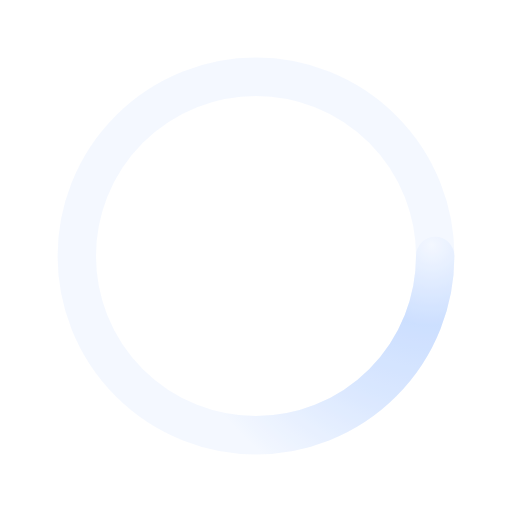
t = 0.00 s
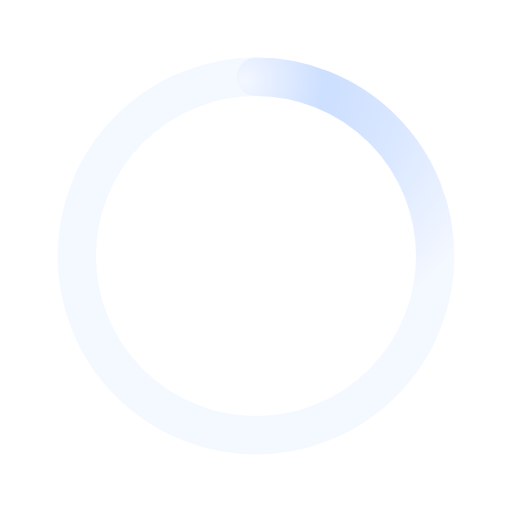
t = 0.50 s
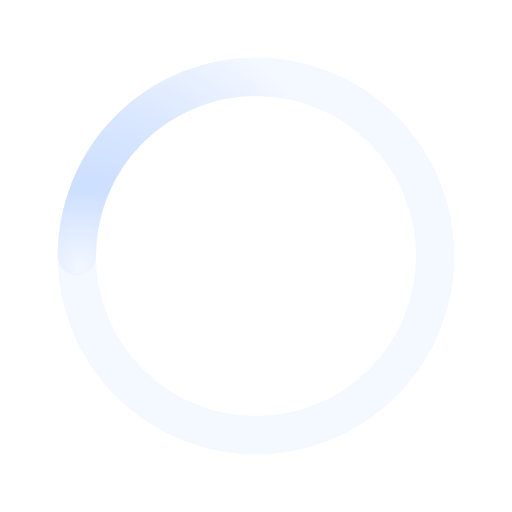
t = 1.00 s
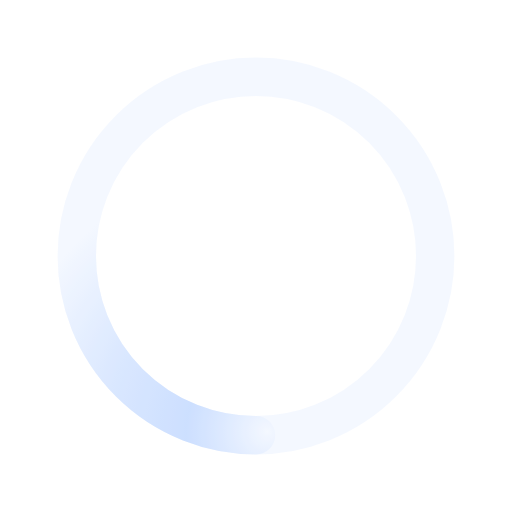
t = 1.50 s

The animated SVG that drew these frames (rendered in a browser with its animation timeline set to each time). Animation: 1 SMIL element (animateTransform=1); one cycle of 2.00 s, repeats indefinitely.

<svg xmlns="http://www.w3.org/2000/svg" viewBox="0 0 200 200"><radialGradient id="a10" cx=".66" fx=".66" cy=".3125" fy=".3125" gradientTransform="scale(1.5)"><stop offset="0" stop-color="#fff"></stop><stop offset=".3" stop-color="#C9DDFF" stop-opacity=".9"></stop><stop offset=".6" stop-color="#C9DDFF" stop-opacity=".6"></stop><stop offset=".8" stop-color="#C9DDFF" stop-opacity=".3"></stop><stop offset="1" stop-color="#C9DDFF" stop-opacity="0"></stop></radialGradient><circle transform-origin="center" fill="none" stroke="url(#a10)" stroke-width="15" stroke-linecap="round" stroke-dasharray="200 1000" stroke-dashoffset="0" cx="100" cy="100" r="70"><animateTransform type="rotate" attributeName="transform" calcMode="spline" dur="2" values="360;0" keyTimes="0;1" keySplines="0 0 1 1" repeatCount="indefinite"></animateTransform></circle><circle transform-origin="center" fill="none" opacity=".2" stroke="#C9DDFF" stroke-width="15" stroke-linecap="round" cx="100" cy="100" r="70"></circle></svg>